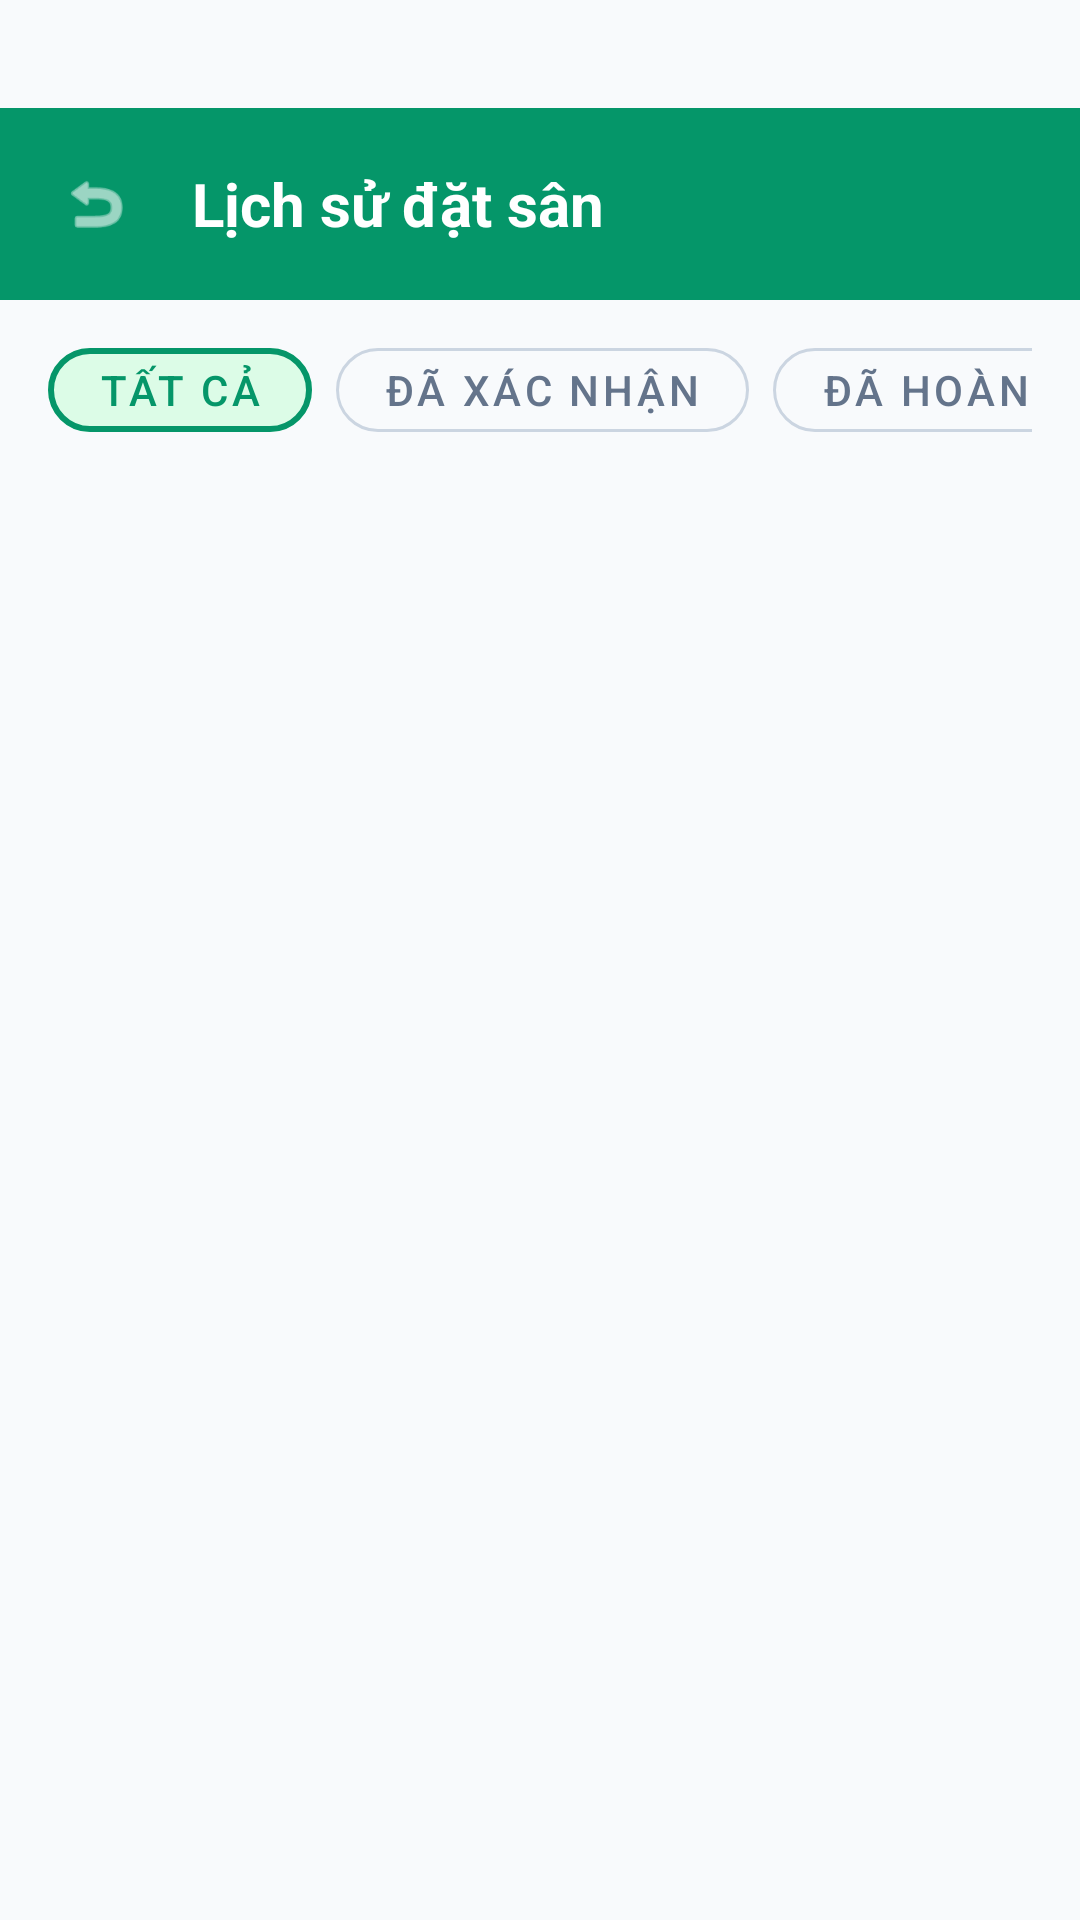

The Android layout XML behind this screen, and the referenced resources:
<!-- AndroidManifest.xml: application theme Theme.BadmintonBooking -->
<!-- res/layout/activity_history.xml -->
<?xml version="1.0" encoding="utf-8"?>
<LinearLayout xmlns:android="http://schemas.android.com/apk/res/android"
    xmlns:app="http://schemas.android.com/apk/res-auto"
    xmlns:tools="http://schemas.android.com/tools"
    android:layout_width="match_parent"
    android:layout_height="match_parent"
    android:background="#F8FAFC"
    android:orientation="vertical"
    android:paddingTop="36dp">

    
    <LinearLayout
        android:layout_width="match_parent"
        android:layout_height="wrap_content"
        android:background="#059669"
        android:gravity="center_vertical"
        android:orientation="horizontal"
        android:padding="16dp">

        <ImageView
            android:id="@+id/btnBack"
            android:layout_width="32dp"
            android:layout_height="32dp"
            android:background="?attr/selectableItemBackgroundBorderless"
            android:padding="4dp"
            android:src="@android:drawable/ic_menu_revert"
            app:tint="#FFFFFF" />

        <TextView
            android:layout_width="0dp"
            android:layout_height="wrap_content"
            android:layout_marginStart="16dp"
            android:layout_weight="1"
            android:text="Lịch sử đặt sân"
            android:textColor="#FFFFFF"
            android:textSize="20sp"
            android:textStyle="bold" />
    </LinearLayout>

    
    <HorizontalScrollView
        android:layout_width="match_parent"
        android:layout_height="wrap_content"
        android:paddingHorizontal="16dp"
        android:paddingVertical="10dp"
        android:scrollbars="none">

        <LinearLayout
            android:layout_width="wrap_content"
            android:layout_height="wrap_content"
            android:orientation="horizontal">

            
            <com.google.android.material.button.MaterialButton
                android:id="@+id/btnFilterAll"
                style="@style/Widget.MaterialComponents.Button.OutlinedButton"
                android:layout_width="wrap_content"
                android:layout_height="40dp"
                android:text="Tất cả"
                android:textColor="#059669"
                app:cornerRadius="20dp"
                app:strokeColor="#059669"
                app:strokeWidth="2dp"
                android:backgroundTint="#DCFCE7"/>

            
            <com.google.android.material.button.MaterialButton
                android:id="@+id/btnFilterConfirmed"
                style="@style/Widget.MaterialComponents.Button.OutlinedButton"
                android:layout_width="wrap_content"
                android:layout_height="40dp"
                android:layout_marginStart="8dp"
                android:text="Đã xác nhận"
                android:textColor="#64748B"
                app:cornerRadius="20dp"
                app:strokeColor="#CBD5E1"
                app:strokeWidth="1dp"
                android:backgroundTint="@android:color/transparent"/>

            
            <com.google.android.material.button.MaterialButton
                android:id="@+id/btnFilterCompleted"
                style="@style/Widget.MaterialComponents.Button.OutlinedButton"
                android:layout_width="wrap_content"
                android:layout_height="40dp"
                android:layout_marginStart="8dp"
                android:text="Đã hoàn thành"
                android:textColor="#64748B"
                app:cornerRadius="20dp"
                app:strokeColor="#CBD5E1"
                app:strokeWidth="1dp"
                android:backgroundTint="@android:color/transparent"/>

            
            <com.google.android.material.button.MaterialButton
                android:id="@+id/btnFilterCancelled"
                style="@style/Widget.MaterialComponents.Button.OutlinedButton"
                android:layout_width="wrap_content"
                android:layout_height="40dp"
                android:layout_marginStart="8dp"
                android:text="Đã hủy"
                android:textColor="#64748B"
                app:cornerRadius="20dp"
                app:strokeColor="#CBD5E1"
                app:strokeWidth="1dp"
                android:backgroundTint="@android:color/transparent"/>
        </LinearLayout>
    </HorizontalScrollView>

    
    <androidx.recyclerview.widget.RecyclerView
        android:id="@+id/rvHistory"
        android:layout_width="match_parent"
        android:layout_height="0dp"
        android:layout_weight="1"
        android:clipToPadding="false"
        android:paddingHorizontal="16dp"
        android:paddingTop="8dp"
        android:paddingBottom="16dp"
        tools:listitem="@layout/item_history" />

    
    <LinearLayout
        android:id="@+id/layoutEmpty"
        android:layout_width="match_parent"
        android:layout_height="0dp"
        android:layout_weight="1"
        android:gravity="center"
        android:orientation="vertical"
        android:visibility="gone">

        <ImageView
            android:layout_width="100dp"
            android:layout_height="100dp"
            android:alpha="0.4"
            android:src="@android:drawable/ic_menu_recent_history"
            app:tint="#64748B" />

        <TextView
            android:layout_width="wrap_content"
            android:layout_height="wrap_content"
            android:layout_marginTop="12dp"
            android:text="Bạn chưa có lịch đặt sân nào"
            android:textColor="#64748B"
            android:textSize="16sp" />
    </LinearLayout>

</LinearLayout>
<!-- res/layout/item_history.xml (included above) -->
<?xml version="1.0" encoding="utf-8"?>
<com.google.android.material.card.MaterialCardView xmlns:android="http://schemas.android.com/apk/res/android"
    xmlns:app="http://schemas.android.com/apk/res-auto"
    android:layout_width="match_parent"
    android:layout_height="wrap_content"
    android:layout_marginBottom="12dp"
    app:cardBackgroundColor="#FFFFFF"
    app:cardCornerRadius="14dp"
    app:cardElevation="2dp"
    app:strokeColor="#E2E8F0"
    app:strokeWidth="1dp">

    <LinearLayout
        android:layout_width="match_parent"
        android:layout_height="wrap_content"
        android:orientation="vertical"
        android:padding="16dp">

        <LinearLayout
            android:layout_width="match_parent"
            android:layout_height="wrap_content"
            android:gravity="center_vertical"
            android:orientation="horizontal">

            <TextView
                android:id="@+id/tvHistoryCourtId"
                android:layout_width="0dp"
                android:layout_height="wrap_content"
                android:layout_weight="1"
                android:text="Sân Cầu Lông Thành Công"
                android:textColor="#0F172A"
                android:textSize="16sp"
                android:textStyle="bold" />

            <TextView
                android:id="@+id/tvHistoryStatus"
                android:layout_width="wrap_content"
                android:layout_height="wrap_content"
                android:background="#DCFCE7"
                android:paddingHorizontal="10dp"
                android:paddingVertical="4dp"
                android:text="Đã xác nhận"
                android:textColor="#16A34A"
                android:textSize="12sp"
                android:textStyle="bold" />
        </LinearLayout>

        <View
            android:layout_width="match_parent"
            android:layout_height="1dp"
            android:layout_marginVertical="10dp"
            android:background="#F1F5F9" />

        <TextView
            android:id="@+id/tvHistoryTimes"
            android:layout_width="match_parent"
            android:layout_height="wrap_content"
            android:drawablePadding="8dp"
            android:text="🕒 18:00 - 19:00 • 20/08/2026"
            android:textColor="#475569"
            android:textSize="14sp" />

        <TextView
            android:id="@+id/tvHistoryTotal"
            android:layout_width="match_parent"
            android:layout_height="wrap_content"
            android:layout_marginTop="8dp"
            android:text="Tổng tiền: 120.000đ"
            android:textColor="#059669"
            android:textSize="15sp"
            android:textStyle="bold" />

    </LinearLayout>
</com.google.android.material.card.MaterialCardView>
<!-- resources referenced by this layout -->
<resources>
  <style name="Theme.BadmintonBooking" parent="Base.Theme.BadmintonBooking" />
  <style name="Base.Theme.BadmintonBooking" parent="Theme.Material3.DayNight.NoActionBar">
          
          
      </style>
</resources>
